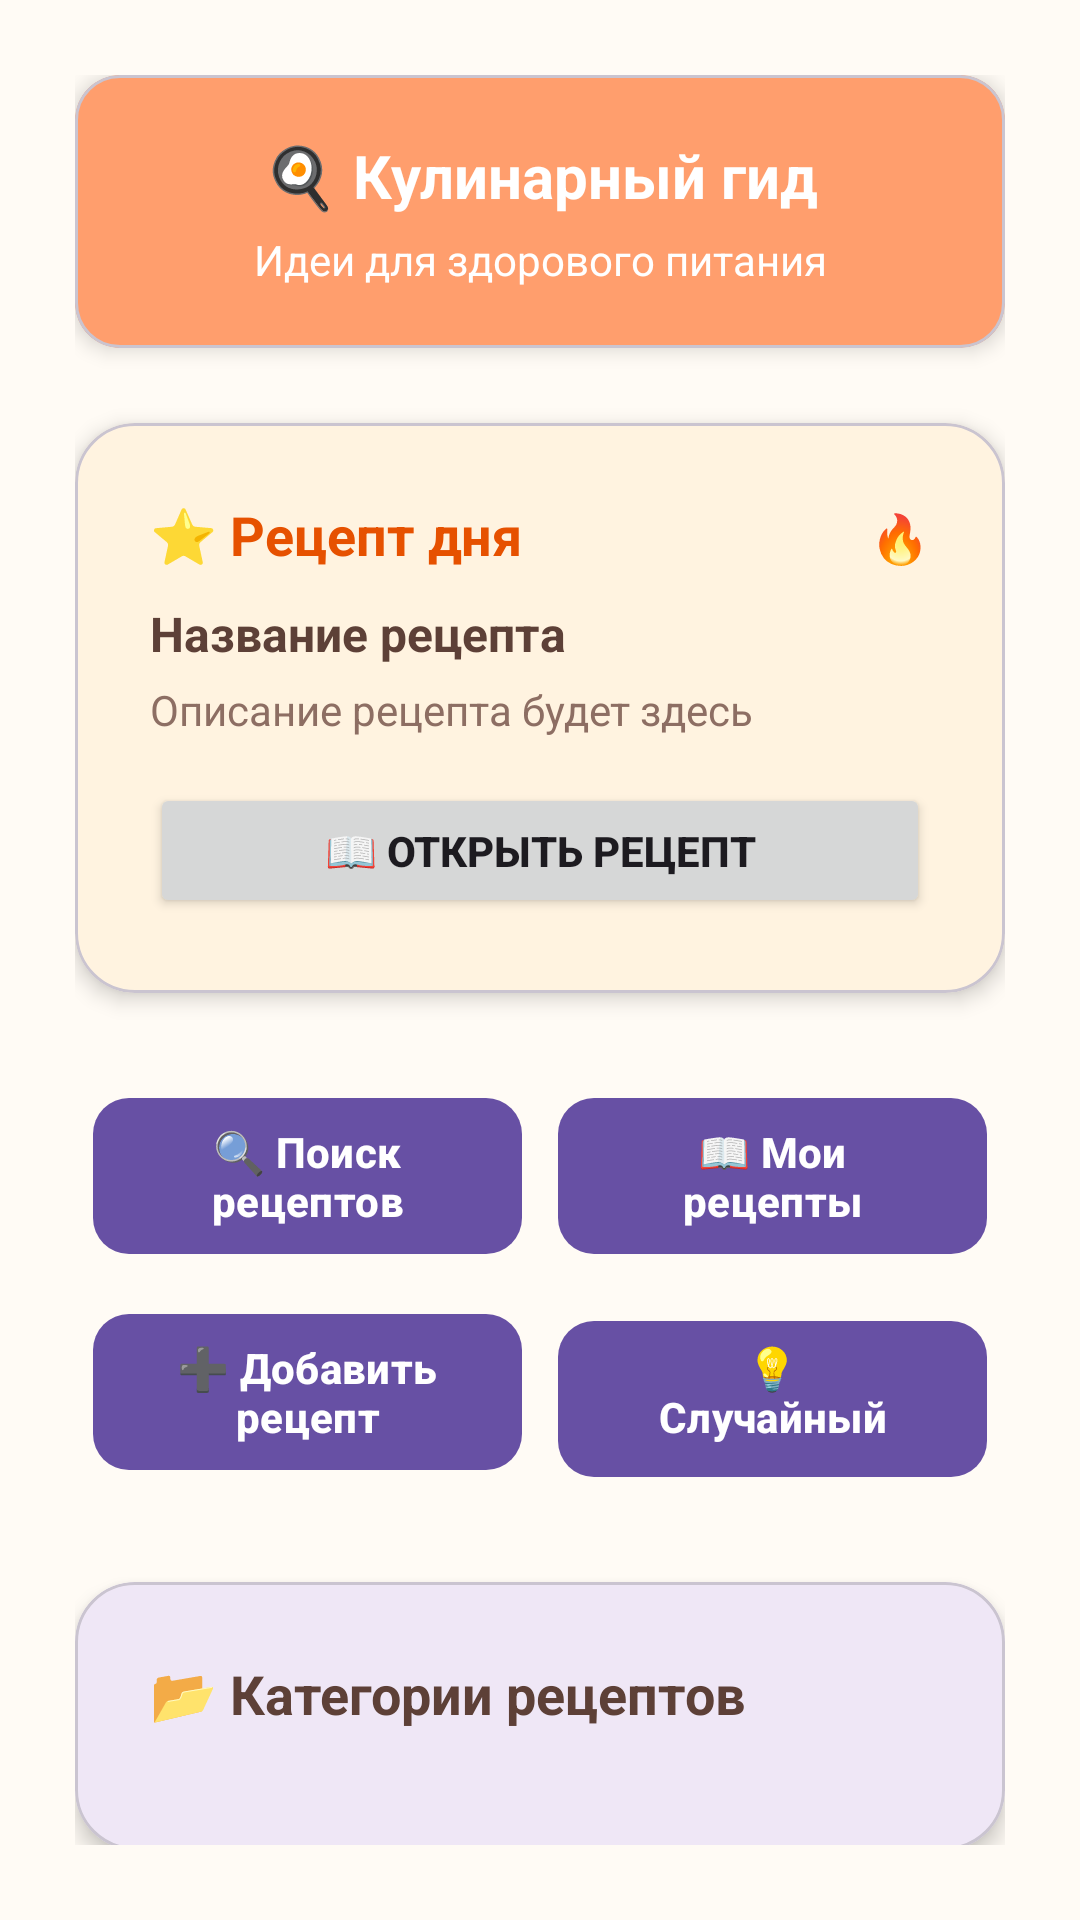

Android layout source for this screen:
<!-- AndroidManifest.xml: application theme Theme.NutritionDiarySecond -->
<!-- res/layout/activity_recipes.xml -->
<?xml version="1.0" encoding="utf-8"?>
<ScrollView xmlns:android="http://schemas.android.com/apk/res/android"
    xmlns:app="http://schemas.android.com/apk/res-auto"
    android:layout_width="match_parent"
    android:layout_height="match_parent"
    android:background="#FFFBF5"
    android:padding="25dp">
    
    <LinearLayout
        android:layout_width="match_parent"
        android:layout_height="wrap_content"
        android:orientation="vertical"
        android:gravity="center">

        
        <com.google.android.material.card.MaterialCardView
            android:layout_width="match_parent"
            android:layout_height="wrap_content"
            android:layout_marginBottom="25dp"
            app:cardBackgroundColor="#FF9E6D"
            app:cardCornerRadius="15dp"
            app:cardElevation="4dp">

            <LinearLayout
                android:layout_width="match_parent"
                android:layout_height="wrap_content"
                android:orientation="vertical"
                android:padding="20dp">

                <TextView
                    android:layout_width="match_parent"
                    android:layout_height="wrap_content"
                    android:text="🍳 Кулинарный гид"
                    android:textColor="@android:color/white"
                    android:textSize="20sp"
                    android:textStyle="bold"
                    android:gravity="center" />

                <TextView
                    android:layout_width="match_parent"
                    android:layout_height="wrap_content"
                    android:text="Идеи для здорового питания"
                    android:textColor="@android:color/white"
                    android:textSize="14sp"
                    android:gravity="center"
                    android:layout_marginTop="5dp" />

            </LinearLayout>

        </com.google.android.material.card.MaterialCardView>

        
        <com.google.android.material.card.MaterialCardView
            android:layout_width="match_parent"
            android:layout_height="wrap_content"
            android:layout_marginBottom="25dp"
            app:cardBackgroundColor="#FFF3E0"
            app:cardCornerRadius="20dp"
            app:cardElevation="4dp">

            <LinearLayout
                android:layout_width="match_parent"
                android:layout_height="wrap_content"
                android:orientation="vertical"
                android:padding="25dp">

                <LinearLayout
                    android:layout_width="match_parent"
                    android:layout_height="wrap_content"
                    android:orientation="horizontal">

                    <TextView
                        android:layout_width="0dp"
                        android:layout_height="wrap_content"
                        android:layout_weight="1"
                        android:text="⭐ Рецепт дня"
                        android:textColor="#E65100"
                        android:textSize="18sp"
                        android:textStyle="bold" />

                    <TextView
                        android:layout_width="wrap_content"
                        android:layout_height="wrap_content"
                        android:text="🔥"
                        android:textColor="#E65100"
                        android:textSize="16sp" />

                </LinearLayout>

                <TextView
                    android:id="@+id/dailyRecipeName"
                    android:layout_width="match_parent"
                    android:layout_height="wrap_content"
                    android:text="Название рецепта"
                    android:textColor="#5D4037"
                    android:textSize="16sp"
                    android:textStyle="bold"
                    android:layout_marginTop="10dp"
                    android:layout_marginBottom="5dp" />

                <TextView
                    android:id="@+id/dailyRecipeDescription"
                    android:layout_width="match_parent"
                    android:layout_height="wrap_content"
                    android:text="Описание рецепта будет здесь"
                    android:textColor="#8D6E63"
                    android:textSize="14sp"
                    android:layout_marginBottom="15dp" />

                <Button
                    android:id="@+id/dailyRecipeButton"
                    android:layout_width="match_parent"
                    android:layout_height="45dp"
                    android:text="📖 Открыть рецепт"
                    android:textSize="14sp"
                    android:textStyle="bold"
                    app:cornerRadius="12dp"
                    app:backgroundColor="#FF9E6D" />

            </LinearLayout>

        </com.google.android.material.card.MaterialCardView>

        
        <GridLayout
            android:layout_width="match_parent"
            android:layout_height="wrap_content"
            android:columnCount="2"
            android:rowCount="2"
            android:columnWidth="100dp"
            android:alignmentMode="alignBounds"
            android:layout_marginBottom="25dp">

            <com.google.android.material.button.MaterialButton
                android:id="@+id/filterRecipesButton"
                android:layout_width="0dp"
                android:layout_height="60dp"
                android:layout_columnWeight="1"
                android:layout_margin="6dp"
                android:text="🔍 Поиск рецептов"
                android:textSize="14sp"
                android:textStyle="bold"
                app:cornerRadius="12dp"
                app:backgroundColor="#4DB6AC" />

            <com.google.android.material.button.MaterialButton
                android:id="@+id/myRecipesButton"
                android:layout_width="0dp"
                android:layout_height="60dp"
                android:layout_columnWeight="1"
                android:layout_margin="6dp"
                android:text="📖 Мои рецепты"
                android:textSize="14sp"
                android:textStyle="bold"
                app:cornerRadius="12dp"
                app:backgroundColor="#7986CB" />

            <com.google.android.material.button.MaterialButton
                android:id="@+id/addRecipeButton"
                android:layout_width="0dp"
                android:layout_height="60dp"
                android:layout_columnWeight="1"
                android:layout_margin="6dp"
                android:text="➕ Добавить рецепт"
                android:textSize="14sp"
                android:textStyle="bold"
                app:cornerRadius="12dp"
                app:backgroundColor="#FFB74D" />

            <com.google.android.material.button.MaterialButton
                android:id="@+id/randomRecipeButton"
                android:layout_width="0dp"
                android:layout_height="60dp"
                android:layout_columnWeight="1"
                android:layout_margin="6dp"
                android:text="💡 Случайный рецепт"
                android:textSize="14sp"
                android:textStyle="bold"
                app:cornerRadius="12dp"
                app:backgroundColor="#A1887F" />

        </GridLayout>

        
        <com.google.android.material.card.MaterialCardView
            android:layout_width="match_parent"
            android:layout_height="wrap_content"
            app:cardCornerRadius="20dp"
            app:cardElevation="4dp">

            <LinearLayout
                android:layout_width="match_parent"
                android:layout_height="wrap_content"
                android:orientation="vertical"
                android:padding="25dp">

                <TextView
                    android:layout_width="match_parent"
                    android:layout_height="wrap_content"
                    android:text="📂 Категории рецептов"
                    android:textColor="#5D4037"
                    android:textSize="18sp"
                    android:textStyle="bold"
                    android:layout_marginBottom="15dp" />

                <LinearLayout
                    android:id="@+id/categoriesLayout"
                    android:layout_width="match_parent"
                    android:layout_height="wrap_content"
                    android:orientation="vertical" />

            </LinearLayout>

        </com.google.android.material.card.MaterialCardView>

    </LinearLayout>

</ScrollView>
<!-- resources referenced by this layout -->
<resources>
  <style name="Theme.NutritionDiarySecond" parent="Base.Theme.NutritionDiarySecond" />
  <style name="Base.Theme.NutritionDiarySecond" parent="Theme.Material3.DayNight.NoActionBar">
          
          
      </style>
</resources>
